Run: headless pygame with SDL's dummy video driver; simulated clock (each Clock.tick advances the game by its frame time, no real sleeping); random seed 0; keys injected as events and as key.get_pressed() state; mouse plan: one left click at the window centre at the start of phase 2, then a move to the lower-right quarter at the start of phase 3.
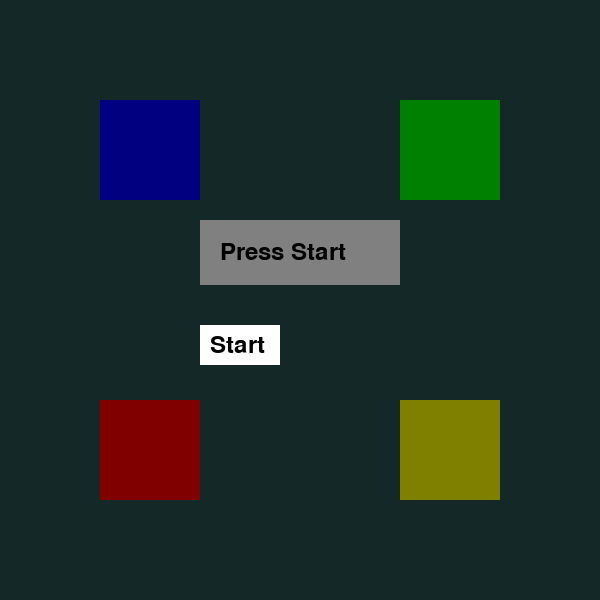
Frame 1 of 4 · flips 1–60 · no input
Frame 2 of 4 · flips 61–180 · clicked the window centre · tapped SPACE, RETURN · held RIGHT (→), D · screen unchanged from frame 1, image omitted
Frame 3 of 4 · flips 181–300 · moved the mouse to the lower-right quarter · held DOWN (↓), S · screen unchanged from frame 2, image omitted
Frame 4 of 4 · flips 301–420 · held LEFT (←), A, UP (↑), W · screen unchanged from frame 3, image omitted

The pygame program that drew these frames:

# repeat pattern
import random

import pygame

from typing import List
from typing import Tuple


WIDTH = 600
HEIGHT = 600
NUMBER_OF_BUTTONS = 4  # not sure if needed
BUTTON_START = 0
BUTTON1 = 1
BUTTON2 = 2
BUTTON3 = 3
BUTTON4 = 4
BACKGROUND_COLOR = (20, 40, 40)
COLORS_DICT = {
    "green": (0, 128, 0),
    "red": (128, 0, 0),
    "blue": (0, 0, 128),
    "yellow": (128, 128, 0),
    "bright green": (0, 255, 0),
    "bright red": (255, 0, 0),
    "bright blue": (0, 0, 255),
    "bright yellow": (255, 255, 0),
    "white": (255, 255, 255),
    "grey": (128, 128, 128),
    "black": (0, 0, 0),
}
color_type = Tuple[int, int, int]


class Levels:
    def __init__(self):
        self.level = 1
        self.seq_data = [
            (2, 0), (3, 0), (3, 0), (4, 0), (4, 0),
            (4, 1), (4, 1), (5, 1), (5, 2), (6, 2),
            (7, 3),
        ]  # if level 12 + len = level - 4, any number of dup

    def get_level(self) -> int:
        return self.level

    def increment_level(self) -> None:
        self.level += 1

    def get_sequence_data(self) -> Tuple[int, int]:
        if self.level <= 11:
            return self.seq_data[self.level - 1]
        else:
            return self.level - 4, -1

    def reset_level(self) -> None:
        self.level = 1

    def set_level(self, num: int) -> None:
        self.level = num


class GameSequence:
    def __init__(self, game_level: Levels):
        self.game_level = game_level
        self.number_of_buttons = NUMBER_OF_BUTTONS

    def get_sequence(self) -> list:
        seq_len, total_num_dup = self.game_level.get_sequence_data()
        seq = []
        dup_num = 0
        for _ in range(seq_len):
            while True:
                button_num = random.randint(1, self.number_of_buttons)
                if total_num_dup == -1:
                    seq.append(button_num)
                    break
                if total_num_dup == 0 and button_num in seq:
                    continue
                elif button_num in seq and dup_num < total_num_dup:
                    dup_num += 1
                    seq.append(button_num)
                    break
                elif button_num in seq and dup_num >= total_num_dup:
                    continue
                else:
                    seq.append(button_num)
                    break

        return seq


class Button:
    def __init__(self, win: pygame.Surface,
                 name: str,
                 button_number: int,
                 size: Tuple[int, int, int, int],
                 default_color: color_type,
                 select_color: color_type,
                 text: str,
                 font: pygame.font.Font):
        self.size = size
        self.win = win
        self.name = name
        self.button_number = button_number
        self.default_color = default_color
        self.select_color = select_color
        self.color = default_color
        self.font = font
        self.text = text
        self.button = pygame.rect.Rect(size)

    def display(self) -> None:
        pygame.draw.rect(self.win, self.color, self.button)
        text = self.font.render(self.text, True, COLORS_DICT["black"])
        self.win.blit(text, (self.size[0] + 10, self.size[1] + 8))  # make better

    def check_if_clicked(self, x: int, y: int, show_click: bool) -> bool:
        if self.button.collidepoint(x, y):
            if show_click:
                self.color = self.select_color
            return True
        else:
            return False

    def set_selected(self):
        self.color = self.select_color

    def reset_color(self) -> None:
        self.color = self.default_color

    def get_number(self) -> int:
        return self.button_number

    def set_text(self, text: str) -> None:
        self.text = text

    def get_pygame_rect(self) -> pygame.rect.Rect:
        # not sure if needed
        return self.button


class Display:
    def __init__(self, win: pygame.Surface, game_seq: GameSequence, game_level: Levels):
        self.win = win
        self.game_sequence = game_seq
        self.game_level = game_level
        self.font = pygame.font.SysFont("comicsans", 36)
        self.button_list = [
            Button(win, "start", BUTTON_START, (200, 325, 80, 40),
                   COLORS_DICT["white"], COLORS_DICT["white"], "Start", self.font),
            Button(win, "button 1", BUTTON1, (100, 100, 100, 100),
                   COLORS_DICT["blue"], COLORS_DICT["bright blue"], "", self.font),
            Button(win, "button 2", BUTTON2, (WIDTH - 200, 100, 100, 100),
                   COLORS_DICT["green"], COLORS_DICT["bright green"], "", self.font),
            Button(win, "button 3", BUTTON3, (WIDTH - 200, HEIGHT - 200, 100, 100),
                   COLORS_DICT["yellow"], COLORS_DICT["bright yellow"], "", self.font),
            Button(win, "button 4", BUTTON4, (100, HEIGHT - 200, 100, 100),
                   COLORS_DICT["red"], COLORS_DICT["bright red"], "", self.font)
        ]
        self.text_display = pygame.rect.Rect((200, 220, 200, 65))
        self.text_on_display = ""

    def display_game(self) -> None:
        self.win.fill(color=BACKGROUND_COLOR)
        for button in self.button_list:
            button.display()
        text = self.font.render(self.text_on_display, True, COLORS_DICT["black"])
        pygame.draw.rect(self.win, COLORS_DICT["grey"], self.text_display)
        self.win.blit(text, (self.text_display.x + 20, self.text_display.y + 20))
        pygame.display.update()

    def get_clicked(self, x: int, y: int, show_click: bool) -> int:
        for button in self.button_list:
            if button.check_if_clicked(x, y, show_click):
                return button.get_number()
        return -1

    def display_sequence(self, seq: List[int]) -> bool:
        clock = pygame.time.Clock()
        i = 0
        self.display_game()
        pygame.time.wait(2000)
        run = True
        while run:
            clock.tick(10)
            for event in pygame.event.get():
                if event.type == pygame.QUIT:
                    return False
            self.button_list[seq[i]].set_selected()
            self.display_game()
            pygame.time.wait(500)
            self.button_list[seq[i]].reset_color()
            self.display_game()
            pygame.time.wait(500)
            i += 1
            if i >= len(seq):
                run = False
        return True

    def reset_button_colors(self) -> None:
        for button in self.button_list:
            button.reset_color()

    def set_display_text(self, text: str) -> None:
        self.text_on_display = text


def get_sequence_from_player(game_display: Display, seq: List[int]) -> str:
    # correct, incorrect, quit
    clock = pygame.time.Clock()
    game_display.display_game()
    pygame.time.wait(2000)
    game_display.set_display_text("GO")
    i = 0
    while i <= len(seq) - 1:
        clock.tick(10)
        game_display.display_game()
        for event in pygame.event.get():
            if event.type == pygame.QUIT:
                return "quit"
            elif event.type == pygame.MOUSEBUTTONDOWN:
                mouse_x, mouse_y = pygame.mouse.get_pos()
                clicked = game_display.get_clicked(mouse_x, mouse_y, True)
                if clicked == seq[i]:
                    i += 1
                elif clicked == -1 or clicked == 0:
                    continue
                else:
                    game_display.display_game()
                    pygame.time.wait(300)
                    game_display.reset_button_colors()
                    return "incorrect"
                game_display.display_game()
                pygame.time.wait(100)
            elif event.type == pygame.MOUSEBUTTONUP:
                game_display.reset_button_colors()
    else:
        game_display.reset_button_colors()
        return "correct"


def start_game(game_display: Display) -> bool:
    # True - play, False - exit
    clock = pygame.time.Clock()
    game_display.set_display_text("Press Start")
    run = True
    while run:
        clock.tick(10)
        game_display.display_game()
        for event in pygame.event.get():
            if event.type == pygame.QUIT:
                return False
            elif event.type == pygame.MOUSEBUTTONDOWN:
                mouse_x, mouse_y = pygame.mouse.get_pos()
                clicked = game_display.get_clicked(mouse_x, mouse_y, False)
                if clicked == BUTTON_START:
                    return True


def play_the_game(game_display: Display,
                  game_seq: GameSequence,
                  game_level: Levels) -> None:
    run = True
    while run:
        game_display.set_display_text(f"Level: {game_level.get_level()}")
        for event in pygame.event.get():
            if event.type == pygame.QUIT:
                run = False
        # get sequence
        seq = game_seq.get_sequence()
        # display sequence
        if game_display.display_sequence(seq):
            # get the sequence from player
            result = get_sequence_from_player(game_display, seq)
            if result == "quit":
                run = False
            elif result == "incorrect":
                print("incorrect")
                run = False
            elif result == "correct":
                game_level.increment_level()
        else:
            run = False
    # increase level
    # rinse and repeat
    ...


def main_game() -> None:
    pygame.init()
    win = pygame.display.set_mode((WIDTH, HEIGHT))
    game_level = Levels()
    game_sequence = GameSequence(game_level)
    game_display = Display(win, game_sequence, game_level)
    if start_game(game_display):
        play_the_game(game_display, game_sequence, game_level)


if __name__ == "__main__":
    main_game()
